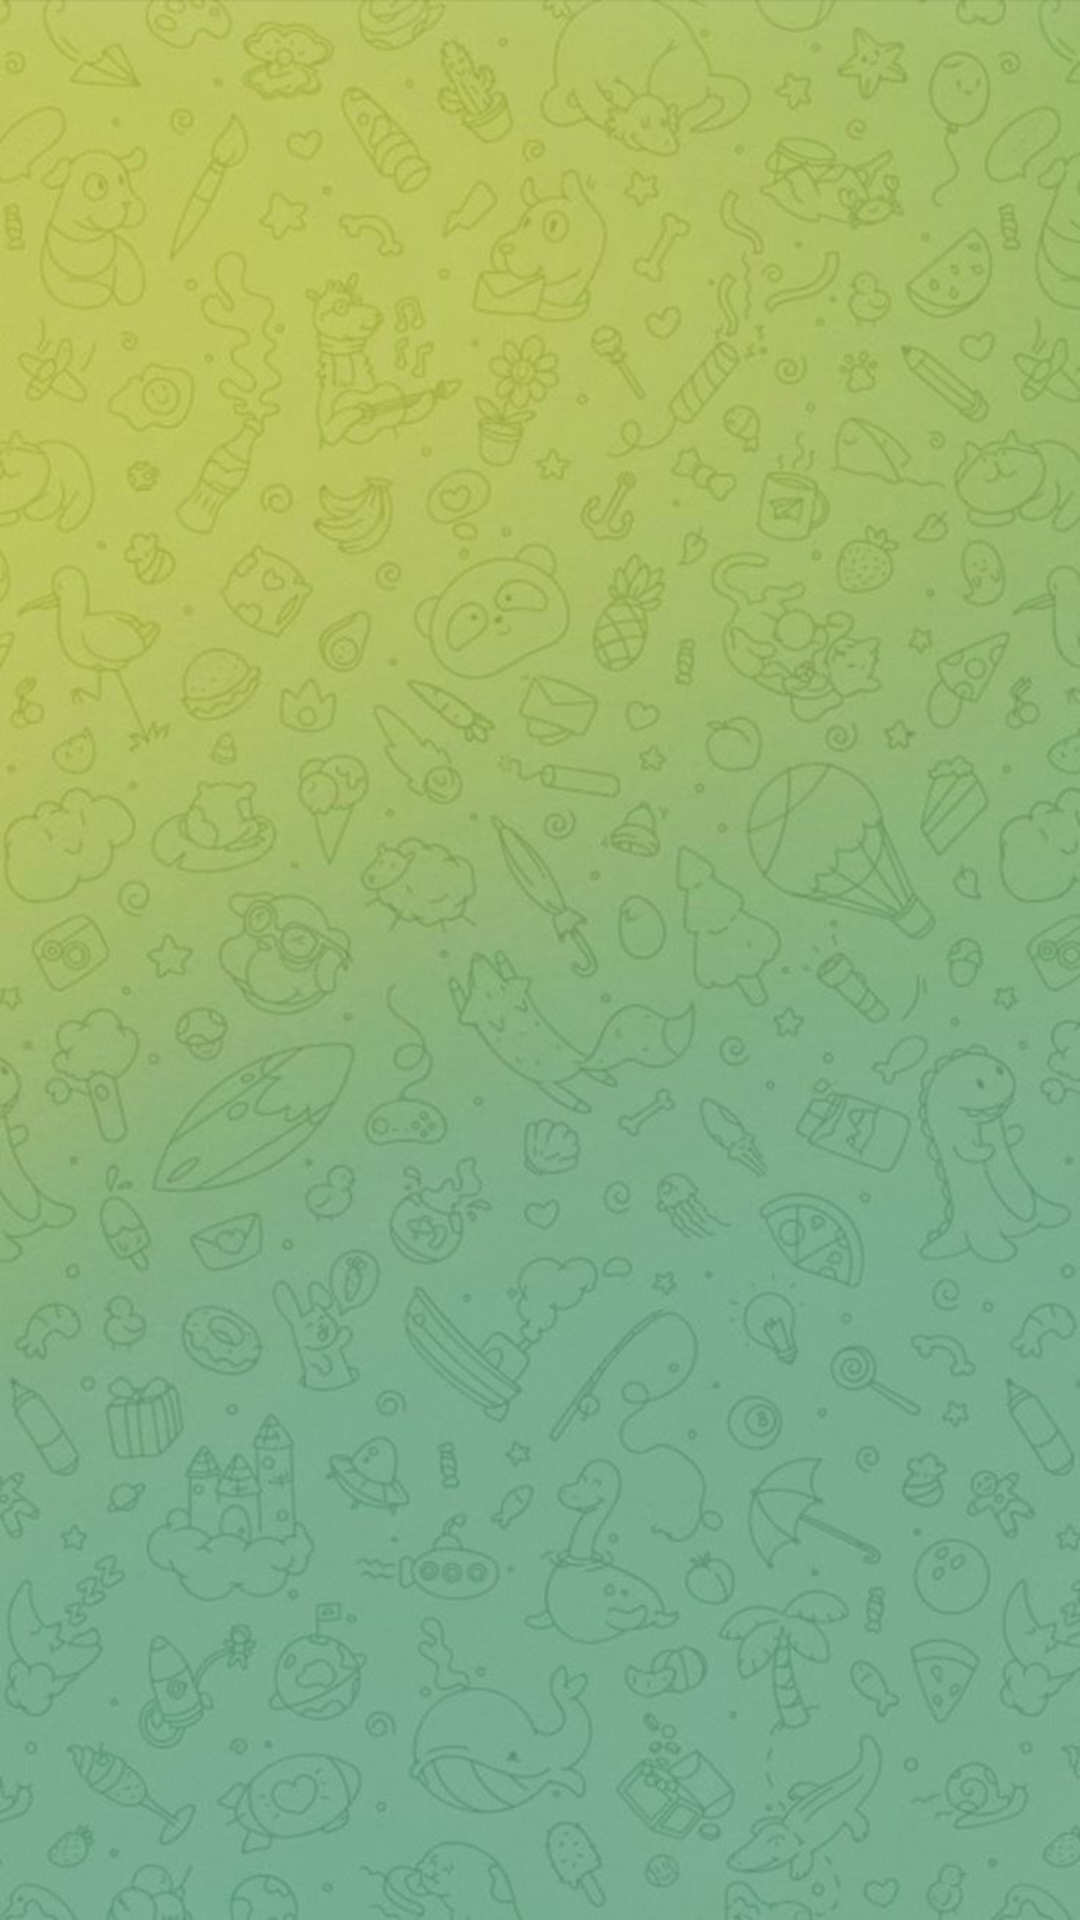

The Android layout XML behind this screen, and the referenced resources:
<!-- AndroidManifest.xml: activity theme Theme.BasicChatApp.NoActionBar -->
<!-- res/layout/activity_contacts.xml -->
<?xml version="1.0" encoding="utf-8"?>
<androidx.constraintlayout.widget.ConstraintLayout xmlns:android="http://schemas.android.com/apk/res/android"
    xmlns:app="http://schemas.android.com/apk/res-auto"
    xmlns:tools="http://schemas.android.com/tools"
    android:layout_width="match_parent"
    android:layout_height="match_parent"
    android:background="@drawable/telegram"
    tools:context=".ContactsActivity">

</androidx.constraintlayout.widget.ConstraintLayout>
<!-- resources referenced by this layout -->
<resources>
  <!-- drawable telegram: png bitmap (drawable-v24, 978176 bytes) -->
  <style name="Theme.BasicChatApp.NoActionBar">
          <item name="windowActionBar">false</item>
          <item name="windowNoTitle">true</item>
      </style>
</resources>
